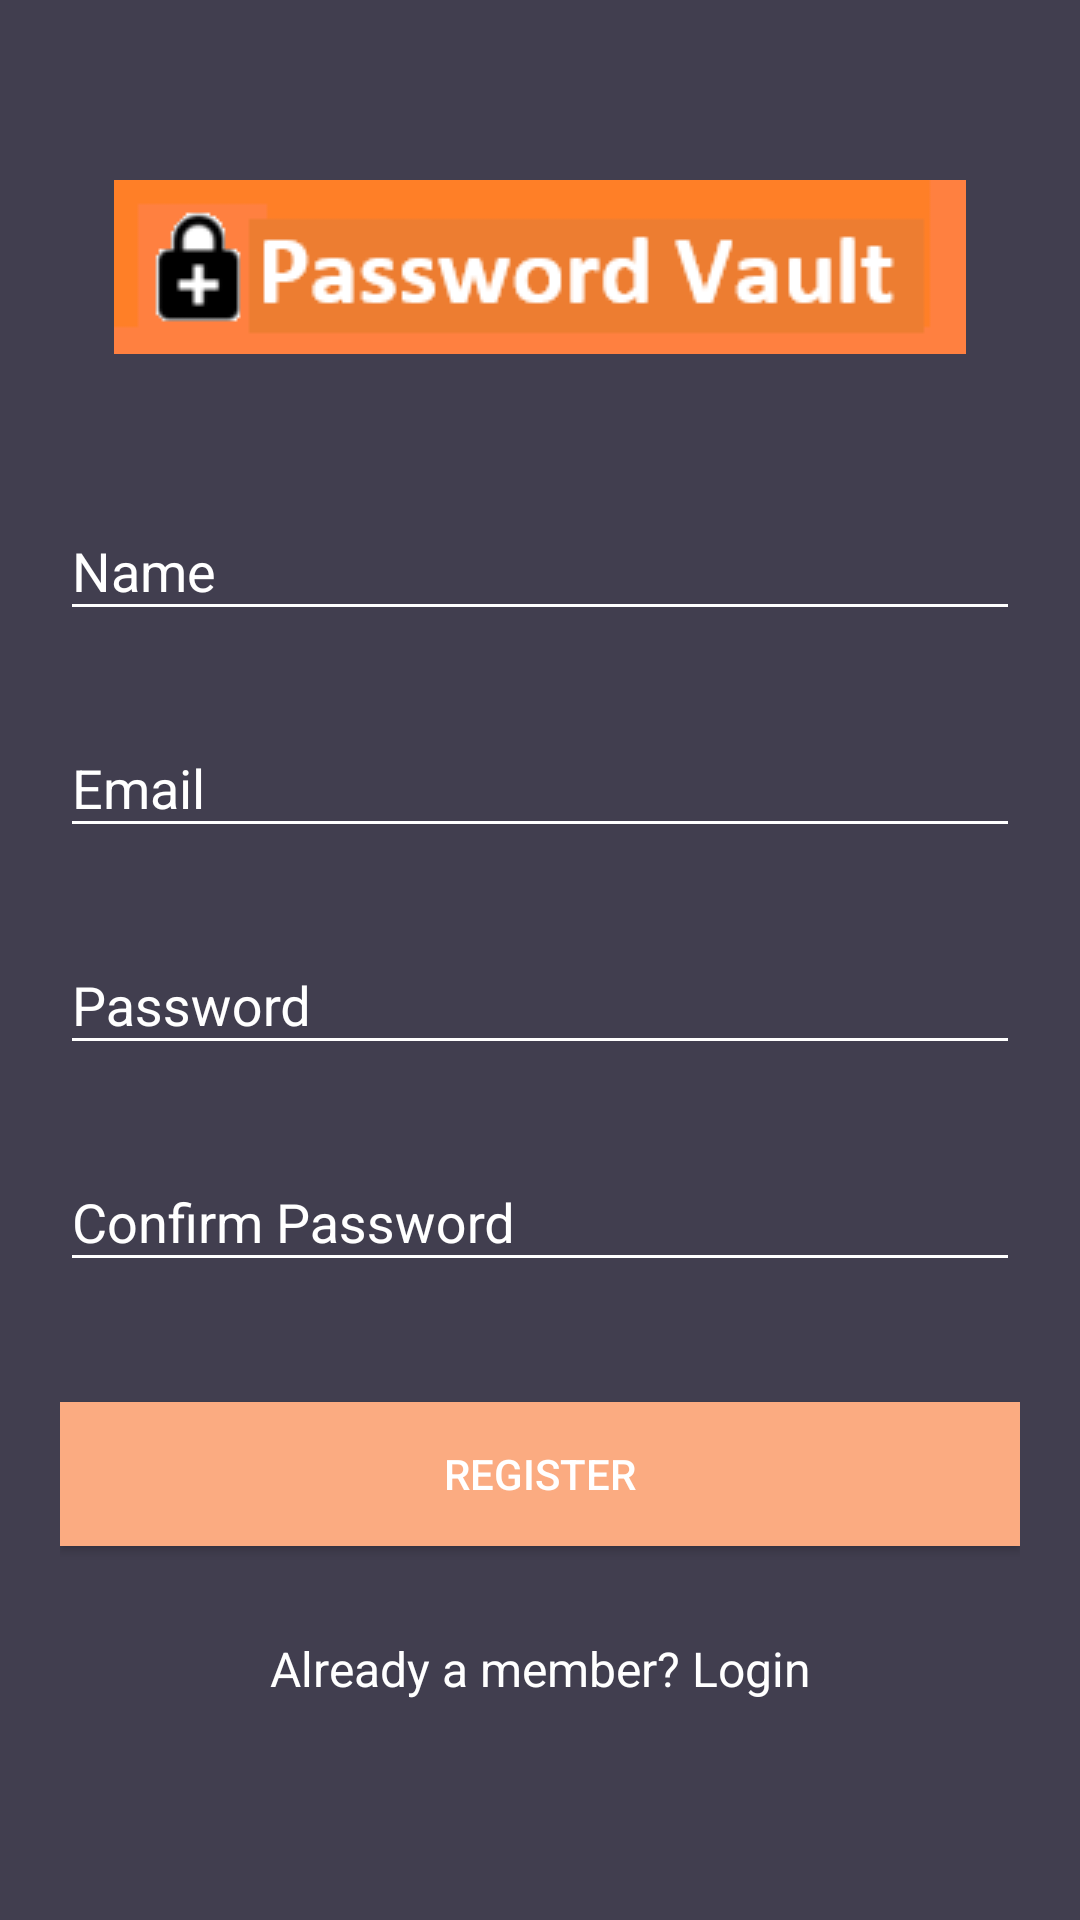

Layout XML and referenced resources for this Android screen:
<!-- AndroidManifest.xml: application theme AppTheme -->
<!-- res/layout/activity_register.xml -->
<?xml version="1.0" encoding="utf-8"?>

<android.support.v4.widget.NestedScrollView xmlns:android="http://schemas.android.com/apk/res/android"
    xmlns:tools="http://schemas.android.com/tools"
    android:id="@+id/nestedScrollView"
    android:layout_width="match_parent"
    android:layout_height="match_parent"
    android:background="@color/colorBackground"
    android:paddingBottom="20dp"
    android:paddingLeft="20dp"
    android:paddingRight="20dp"
    android:paddingTop="20dp"
    tools:context=".activities.LoginActivity">

    <android.support.v7.widget.LinearLayoutCompat
        android:layout_width="match_parent"
        android:layout_height="match_parent"
        android:orientation="vertical">

        <android.support.v7.widget.AppCompatImageView
            android:layout_width="wrap_content"
            android:layout_height="wrap_content"
            android:layout_gravity="center_horizontal"
            android:layout_marginTop="40dp"
            android:src="@drawable/logo5" />

        <android.support.design.widget.TextInputLayout
            android:id="@+id/textInputLayoutName"
            android:layout_width="match_parent"
            android:layout_height="wrap_content"
            android:layout_marginTop="40dp">

            <android.support.design.widget.TextInputEditText
                android:id="@+id/textInputEditTextName"
                android:layout_width="match_parent"
                android:layout_height="wrap_content"
                android:hint="@string/hint_name"
                android:inputType="text"
                android:maxLines="1"
                android:maxLength="50"
                android:textColor="@android:color/white" />
        </android.support.design.widget.TextInputLayout>

        <android.support.design.widget.TextInputLayout
            android:id="@+id/textInputLayoutEmail"
            android:layout_width="match_parent"
            android:layout_height="wrap_content"
            android:layout_marginTop="20dp">

            <android.support.design.widget.TextInputEditText
                android:id="@+id/textInputEditTextEmail"
                android:layout_width="match_parent"
                android:layout_height="wrap_content"
                android:hint="@string/hint_email"
                android:inputType="text"
                android:maxLines="1"
                android:maxLength="100"
                android:textColor="@android:color/white" />
        </android.support.design.widget.TextInputLayout>

        <android.support.design.widget.TextInputLayout
            android:id="@+id/textInputLayoutPassword"
            android:layout_width="match_parent"
            android:layout_height="wrap_content"
            android:layout_marginTop="20dp">

            <android.support.design.widget.TextInputEditText
                android:id="@+id/textInputEditTextPassword"
                android:layout_width="match_parent"
                android:layout_height="wrap_content"
                android:hint="@string/hint_password"
                android:inputType="textPassword"
                android:maxLines="1"
                android:maxLength="15"
                android:textColor="@android:color/white" />
        </android.support.design.widget.TextInputLayout>

        <android.support.design.widget.TextInputLayout
            android:id="@+id/textInputLayoutConfirmPassword"
            android:layout_width="match_parent"
            android:layout_height="wrap_content"
            android:layout_marginTop="20dp">

            <android.support.design.widget.TextInputEditText
                android:id="@+id/textInputEditTextConfirmPassword"
                android:layout_width="match_parent"
                android:layout_height="wrap_content"
                android:hint="@string/hint_confirm_password"
                android:inputType="textPassword"
                android:maxLines="1"
                android:maxLength="15"
                android:textColor="@android:color/white" />
        </android.support.design.widget.TextInputLayout>

        <android.support.v7.widget.AppCompatButton
            android:id="@+id/appCompatButtonRegister"
            android:layout_width="match_parent"
            android:layout_height="wrap_content"
            android:layout_marginTop="40dp"
            android:background="@color/colorTextHint"
            android:text="@string/text_register" />

        <android.support.v7.widget.AppCompatTextView
            android:id="@+id/appCompatTextViewLoginLink"
            android:layout_width="fill_parent"
            android:layout_height="wrap_content"
            android:layout_marginTop="30dp"
            android:gravity="center"
            android:text="Already a member? Login"
            android:textSize="16dp" />
    </android.support.v7.widget.LinearLayoutCompat>
</android.support.v4.widget.NestedScrollView>
<!-- resources referenced by this layout -->
<resources>
  <color name="colorBackground">#413e4f</color>
  <color name="colorTextHint">#fbab81</color>
  <!-- drawable logo5: png bitmap (drawable, 3245 bytes) -->
  <string name="hint_confirm_password">Confirm Password</string>
  <string name="hint_email">Email</string>
  <string name="hint_name">Name</string>
  <string name="hint_password">Password</string>
  <string name="text_register">Register</string>
  <style name="AppTheme" parent="Theme.AppCompat.Light.DarkActionBar">
          <item name="colorPrimary">@color/colorPrimary</item>
          <item name="colorPrimaryDark">@color/colorPrimaryDark</item>
          <item name="colorAccent">@color/colorAccent</item>
          <item name="android:textColor">@color/colorText</item>
          <item name="android:textColorHint">@color/colorText</item>
          <item name="colorControlNormal">@color/colorText</item>
          <item name="colorControlActivated">@color/colorText</item>
      </style>
  <color name="colorPrimary">#fbab81</color>
  <color name="colorPrimaryDark">#fbab81</color>
  <color name="colorAccent">#FFFFFF</color>
  <color name="colorText">#FFFFFF</color>
</resources>
